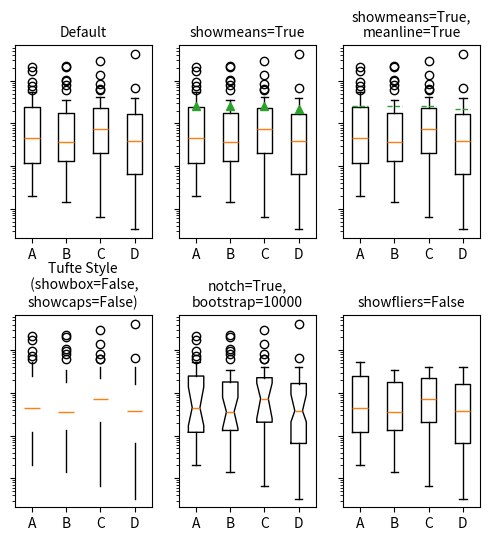
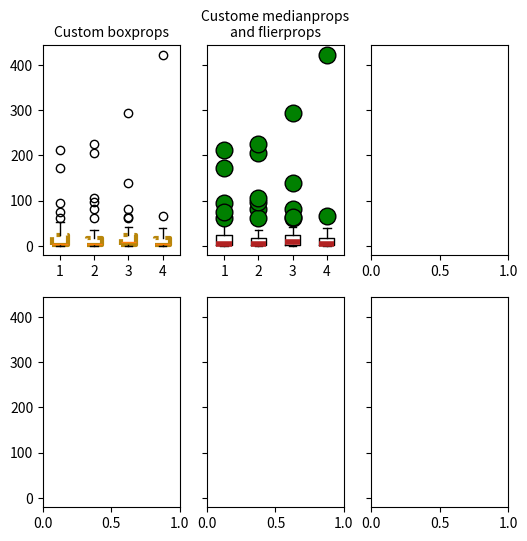

Source code (Python) for these figures, in order: (Note: this script raises an exception after producing the figures.)
#!/usr/bin/env python
#-*- coding:utf-8 -*-
import numpy as np
import matplotlib.pyplot as plt

np.random.seed(123)
data = np.random.lognormal(size=(37,4), mean=1.5, sigma=1.75)
labels = list('ABCD')
fs = 10

fig, axes =  plt.subplots(nrows=2, ncols=3, figsize=(6,6), sharey=True)
axes[0,0].boxplot(data, labels=labels)
axes[0,0].set_title('Default', fontsize=fs)

axes[0,1].boxplot(data, labels=labels, showmeans=True)
axes[0,1].set_title('showmeans=True', fontsize=fs)

axes[0,2].boxplot(data, labels=labels, showmeans=True, meanline=True)
axes[0,2].set_title('showmeans=True,\nmeanline=True', fontsize=fs)

axes[1,0].boxplot(data,labels=labels, showbox=False, showcaps=False)
tufte_title = 'Tufte Style\n (showbox=False,\nshowcaps=False)'
axes[1,0].set_title(tufte_title, fontsize=fs)

axes[1,1].boxplot(data, labels=labels, notch=True,bootstrap=1000)
axes[1,1].set_title('notch=True,\nbootstrap=10000', fontsize=fs)

axes[1,2].boxplot(data, labels=labels, showfliers=False)
axes[1,2].set_title('showfliers=False', fontsize=fs)

for ax in axes.flatten():
    ax.set_yscale('log')
    ax.set_yticklabels([])

fig.subplots_adjust(hspace=0.4)
plt.show()

boxporps = dict(linestyle='-.', linewidth=3, color='darkgoldenrod')
flierprops = dict(marker='o', markerfacecolor='green', markersize=12, linestyle='none')

medianprops = dict(linestyle='-', linewidth=4, color='firebrick')
meanpointprops = dict(marker='D',markeredgecolor='black', markerfacecolor='firebrick')

meanlineprops = dict(linestyle='--', linewidth=2.5, color='purple')

fig,axes = plt.subplots(nrows=2, ncols=3, figsize=(6,6), sharey=True)
axes[0,0].boxplot(data, boxprops=boxporps)
axes[0,0].set_title('Custom boxprops', fontsize=fs)

axes[0,1].boxplot(data, flierprops=flierprops, medianprops=medianprops)
axes[0,1].set_title('Custome medianprops\nand flierprops', fontsize=fs)

axes[0,2].boxplot(data, whis='range')
axes[0,2].set_title('whis=range', fontsize=fs)

axes[1,0].boxplot(data, meanprops=meanpointprops,meanline=False, showmeans=True)
axes[1,0].set_title('Custome mean\n as point', fontsize=fs)

axes[1,1].boxplot(data, meanprops=meanlineprops, meanline=True, showmeans=True)
axes[1,1].set_title('Custom mean\n as line', fontsize=fs)

axes[1,2].boxplot(data,whis=[15,85])
axes[1,2].set_title('whis=[15,85]\n#percentiles', fontsize=fs)

for ax in axes.flatten():
    ax.set_yscale('log')
    ax.set_yticklabels([])

fig.suptitle("I never said they'd be pretty")
fig.subplots_adjust(hspace=0.4)

plt.show()